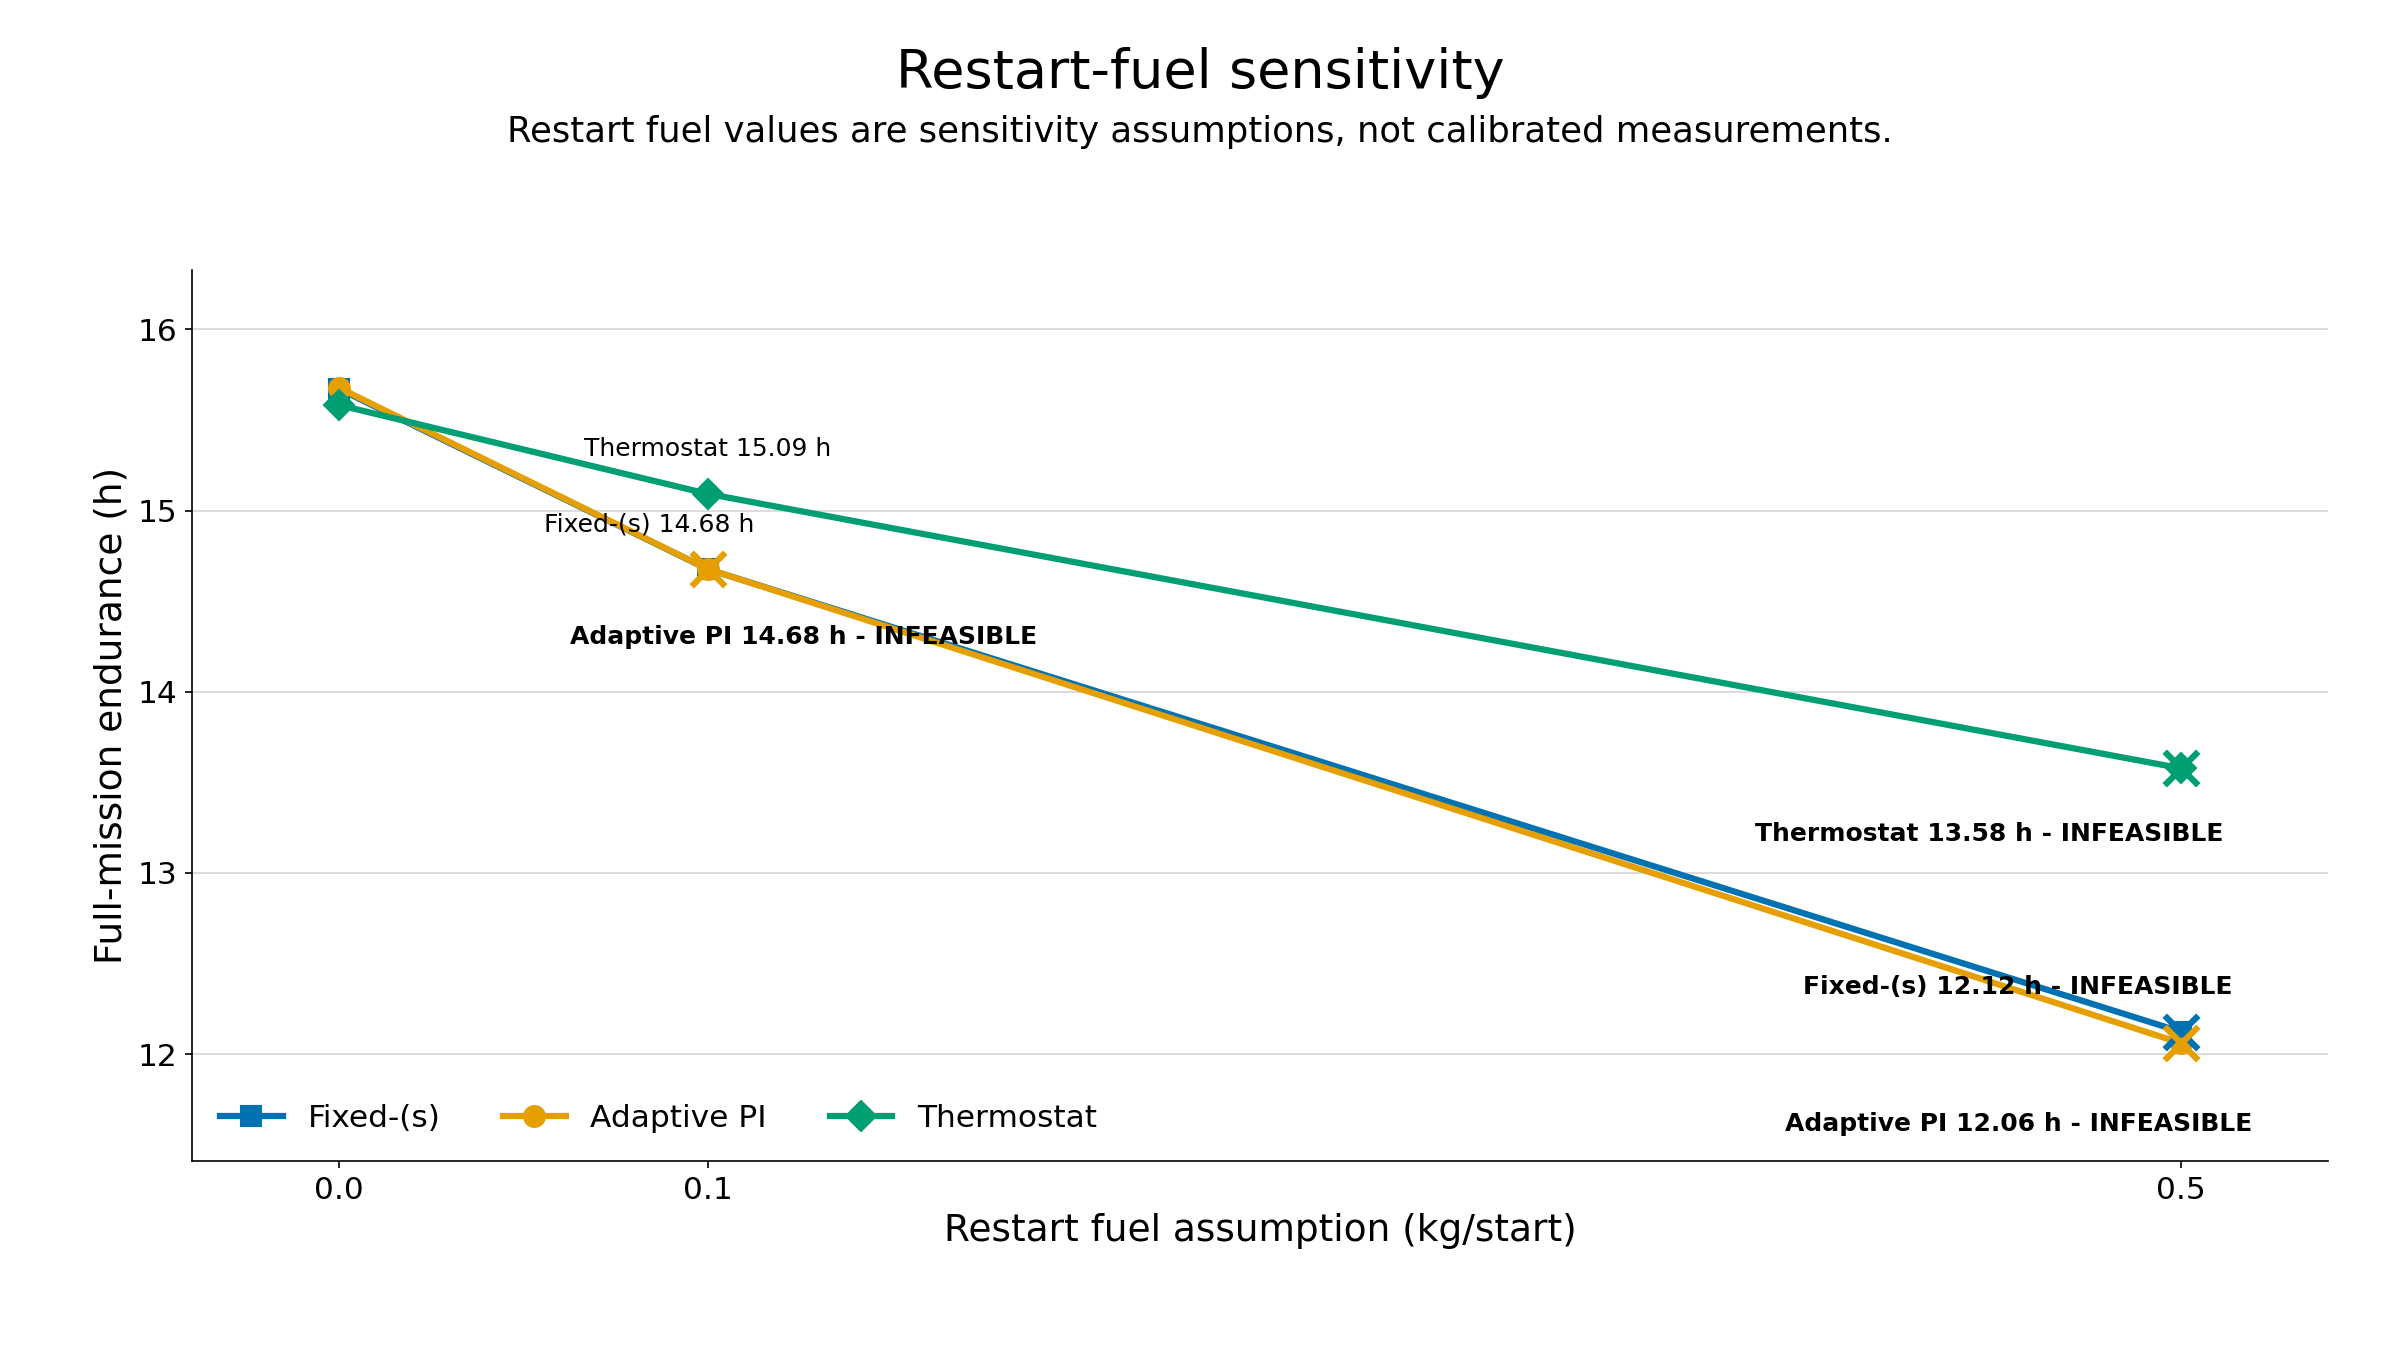

Values plotted in this chart, from the file beside it:
run_id, study_stage, controller_key, display_name, controller_family, tuned, candidate_id, configuration_json, restart_cost_per_start_kg, total_time_s, loiter_time_s, takeoff_time_s, climb_time_s, cruise_time_s, descent_time_s, landing_time_s, phase_durations_json, initial_fuel_kg, running_fuel_kg, restart_fuel_kg, total_fuel_kg, final_fuel_kg, final_soc, minimum_soc
restart_sensitivity:fixed:r=1.100:restar…, restart_sensitivity, fixed_s_ecms, Tuned fixed-(s) ECMS, fixed, True, fixed:r=1.100, {"adaptation_enabled":false,"class":"Fix…, 0.0, 56414, 50074, 120.0, 1500, 3600, 1000, 120.0, {"climb":1500.0,"cruise":3600.0,"descent…, 288.6, 283.2, 0.0, 283.2, 5.446, 0.09596, 0.05004
restart_sensitivity:pi:r=1.300:kp=2.500:…, restart_sensitivity, adaptive_pi_ecms, Tuned adaptive PI-ECMS, pi, True, pi:r=1.300:kp=2.500, {"base_anchor":"switching_s","base_equiv…, 0.0, 56437, 50097, 120.0, 1500, 3600, 1000, 120.0, {"climb":1500.0,"cruise":3600.0,"descent…, 288.6, 283, 0.0, 283, 5.561, 0.0767, 0.05003
restart_sensitivity:thermostat:low=0.225…, restart_sensitivity, optimised_thermostat, Optimised thermostat, thermostat, True, thermostat:low=0.225:high=0.300, {"class":"ThermostatParameters","control…, 0.0, 56094, 49754, 120.0, 1500, 3600, 1000, 120.0, {"climb":1500.0,"cruise":3600.0,"descent…, 288.6, 283.1, 0.0, 283.1, 5.508, 0.2204, 0.1797
restart_sensitivity:fixed:r=1.100:restar…, restart_sensitivity, fixed_s_ecms, Tuned fixed-(s) ECMS, fixed, True, fixed:r=1.100, {"adaptation_enabled":false,"class":"Fix…, 0.1, 52837, 46497, 120.0, 1500, 3600, 1000, 120.0, {"climb":1500.0,"cruise":3600.0,"descent…, 288.6, 267.2, 16.1, 283.3, 5.27, 0.06124, 0.05011
restart_sensitivity:pi:r=1.300:kp=2.500:…, restart_sensitivity, adaptive_pi_ecms, Tuned adaptive PI-ECMS, pi, True, pi:r=1.300:kp=2.500, {"base_anchor":"switching_s","base_equiv…, 0.1, 52840, 46500, 120.0, 1500, 3600, 1000, 120.0, {"climb":1500.0,"cruise":3600.0,"descent…, 288.6, 267.2, 16.5, 283.7, 4.919, 0.06963, 0.05016
restart_sensitivity:thermostat:low=0.225…, restart_sensitivity, optimised_thermostat, Optimised thermostat, thermostat, True, thermostat:low=0.225:high=0.300, {"class":"ThermostatParameters","control…, 0.1, 54333, 47993, 120.0, 1500, 3600, 1000, 120.0, {"climb":1500.0,"cruise":3600.0,"descent…, 288.6, 275.5, 7.7, 283.2, 5.372, 0.2588, 0.1797
restart_sensitivity:fixed:r=1.100:restar…, restart_sensitivity, fixed_s_ecms, Tuned fixed-(s) ECMS, fixed, True, fixed:r=1.100, {"adaptation_enabled":false,"class":"Fix…, 0.5, 43646, 37306, 120.0, 1500, 3600, 1000, 120.0, {"climb":1500.0,"cruise":3600.0,"descent…, 288.6, 226.8, 59.0, 285.8, 2.837, 0.06747, 0.05008
restart_sensitivity:pi:r=1.300:kp=2.500:…, restart_sensitivity, adaptive_pi_ecms, Tuned adaptive PI-ECMS, pi, True, pi:r=1.300:kp=2.500, {"base_anchor":"switching_s","base_equiv…, 0.5, 43420, 37080, 120.0, 1500, 3600, 1000, 120.0, {"climb":1500.0,"cruise":3600.0,"descent…, 288.6, 225.7, 60.5, 286.2, 2.455, 0.07176, 0.05103
restart_sensitivity:thermostat:low=0.225…, restart_sensitivity, optimised_thermostat, Optimised thermostat, thermostat, True, thermostat:low=0.225:high=0.300, {"class":"ThermostatParameters","control…, 0.5, 48880, 42540, 120.0, 1500, 3600, 1000, 120.0, {"climb":1500.0,"cruise":3600.0,"descent…, 288.6, 251.2, 33.0, 284.2, 4.377, 0.2308, 0.1812
